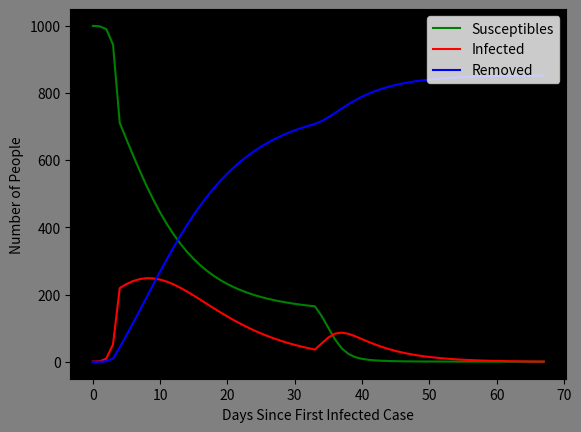

Source code (Python):
#!/usr/bin/env python3
# -*- coding: utf-8 -*-
"""
Created on Wed Jun 20 2020

[redacted]

This program creates an SIR_Model to show how the world might face a second wave 
[redacted]
with the title "Numbers of COVID-19: SIR Model"
"""

import numpy as np
import matplotlib.pyplot as plt

S0 = 999 #Initial susceptibles
I0 = 1 #Initial infected(s)
N = S0 + I0 #Total population

day = 0 #Number of days since the first case

S = S0 #Susceptibles
I = I0 #Infected
R = 0 #Removed

beta = 0.944/N #Transmission Rate
gamma = 0.154 #Rate of removal

S_array = [] #Array that will include number of susceptibles each day
I_array = [] #Array that will include number of infected each day
R_array = [] #Array that will include number of removed each day
day_array = [] #Array that will include number of days since the first case

S_array.append(S)
I_array.append(I)
R_array.append(R)
day_array.append(day)

def nextS():
    global S 
    S = S - beta*I*S #Calculates the number of susceptibles in the next day
def nextI():
    global I 
    I = I + beta*I*S - gamma*I #Calculates the number of infected in the next day
def nextR():
    global R 
    R = R + gamma*I #Calculates the number of removed in the next day

while I >= 1:
    nextS()
    nextI()
    nextR()
    day = day + 1
    
    #Creates an effect of 'second wave'
    if(I>=N/10):
        beta = 0.944/N/3
    elif(I<=N/25):
        beta = 0.944/N*5
    
    
    #Adds the calculated values to the arrays:
    S_array.append(S)
    I_array.append(I)
    R_array.append(R)
    day_array.append(day)
    

#If you want to see the animation, type the three quotation marks here

#Converts the arrays into numpy arrays
S_array = np.array(S_array)
I_array = np.array(I_array)
R_array = np.array(R_array)
day_array = np.array(day_array)

#Makes background color
fig, ax = plt.subplots(nrows=1, ncols=1)
fig.patch.set_facecolor('grey')
ax.patch.set_facecolor('black')

# Plots data with days on the x-axis and the three categories on the y-axis:
plt.plot(day_array, S_array, color='g', label='Susceptibles')
plt.plot(day_array, I_array, color='r', label='Infected')
plt.plot(day_array, R_array, color='b', label='Removed')

#Labels:
plt.xlabel('Days Since First Infected Case')
plt.ylabel('Number of People')

plt.legend(loc = 'upper right') #Creates a legend
plt.show()

